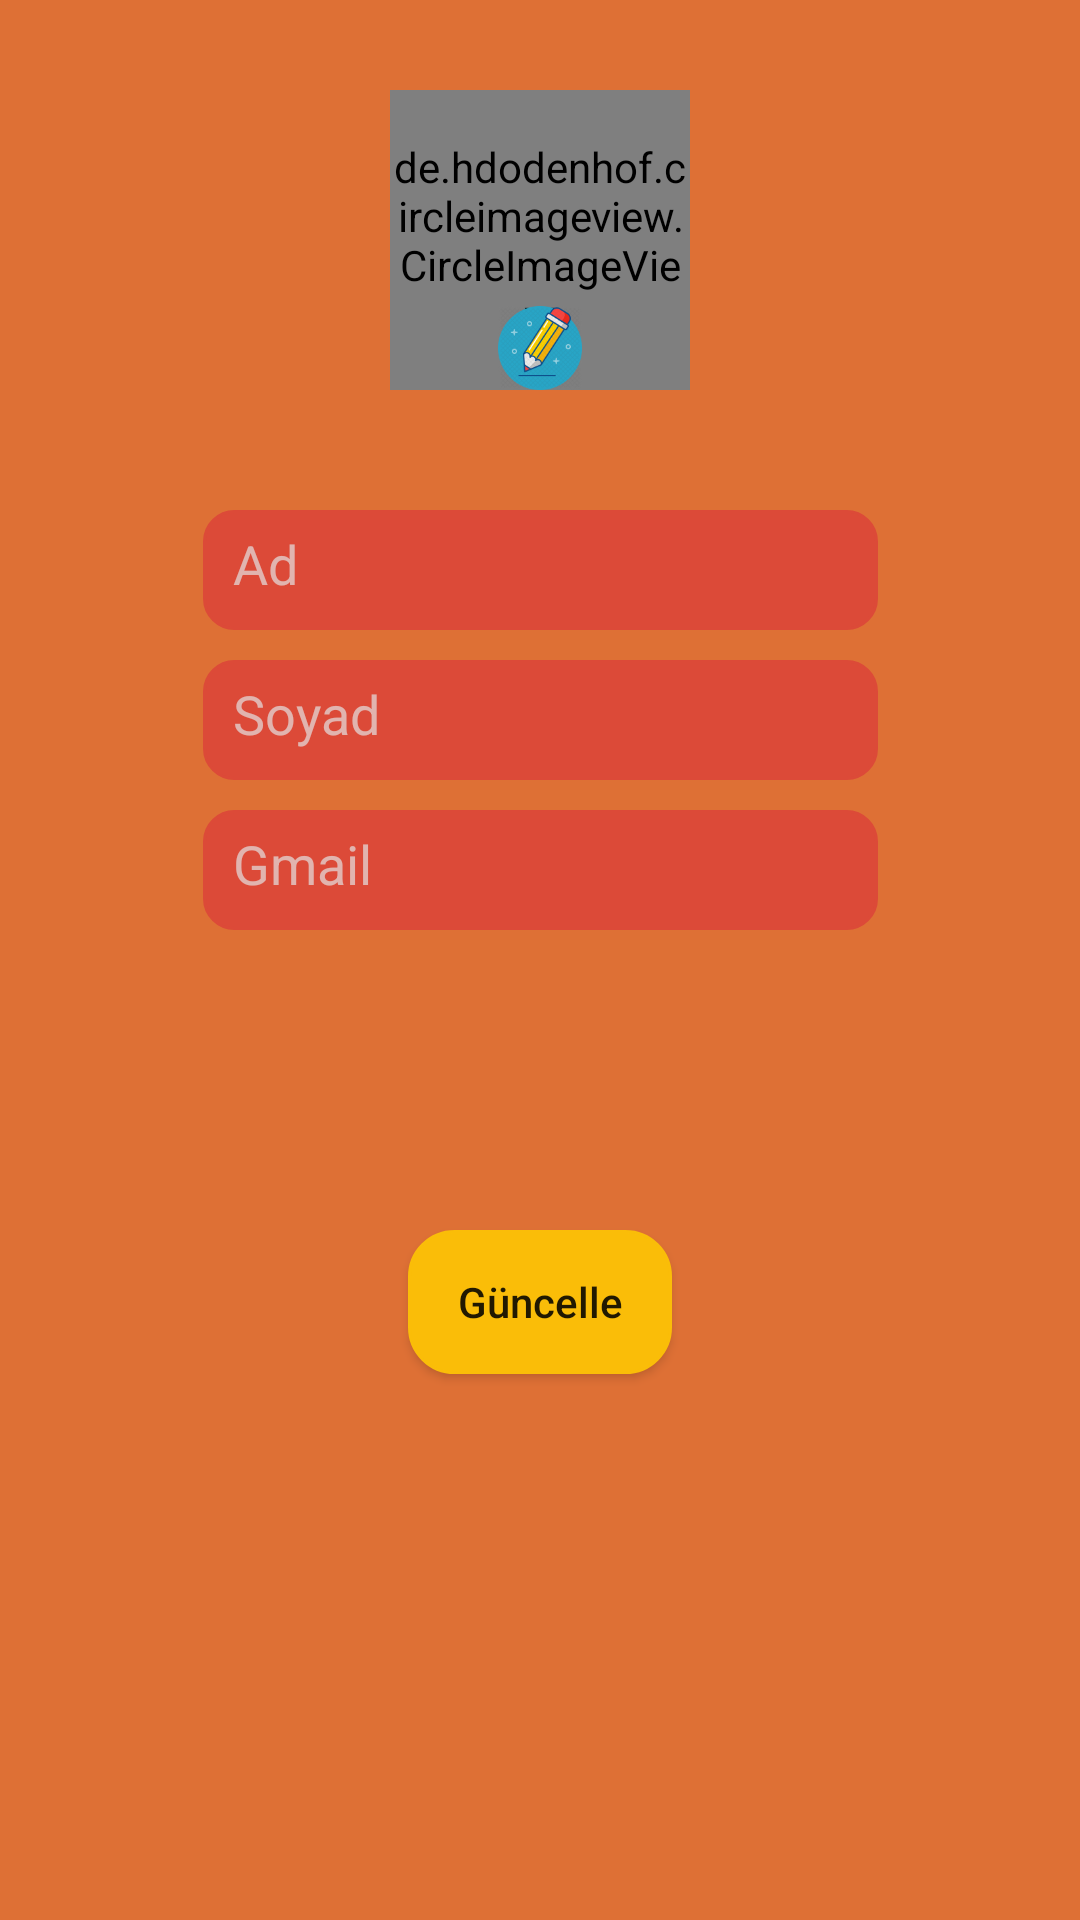

Here is an Android app screen rendered from its layout file. Give the layout XML and the strings, colors and styles it references.
<!-- AndroidManifest.xml: activity theme AppTheme -->
<!-- res/layout/activity_profile.xml -->
<?xml version="1.0" encoding="utf-8"?>
<androidx.constraintlayout.widget.ConstraintLayout
    xmlns:android="http://schemas.android.com/apk/res/android"
    xmlns:app="http://schemas.android.com/apk/res-auto"
    xmlns:tools="http://schemas.android.com/tools"
    android:layout_width="match_parent"
    android:layout_height="match_parent"
    android:background="@color/colorBackground"
    tools:context=".activity.ProfileActivity">

    <de.hdodenhof.circleimageview.CircleImageView
        android:id="@+id/ivProfileResim"
        android:layout_width="100dp"
        android:layout_height="100dp"
        android:layout_marginTop="30dp"
        android:src="@drawable/com_facebook_profile_picture_blank_square"
        app:layout_constraintEnd_toEndOf="parent"
        app:layout_constraintStart_toStartOf="parent"
        app:layout_constraintTop_toTopOf="parent" />
    <ImageView
        android:id="@+id/ivProfilePencil"
        android:src="@drawable/ic_pencil"
        android:layout_width="wrap_content"
        android:layout_height="wrap_content"
        app:layout_constraintStart_toStartOf="parent"
        app:layout_constraintEnd_toEndOf="parent"
        app:layout_constraintBottom_toBottomOf="@id/ivProfileResim"/>

    <EditText
        android:id="@+id/etProfileAd"
        android:layout_width="225dp"
        android:layout_height="40dp"
        android:layout_marginTop="40dp"
        android:padding="10dp"
        android:textColorHint="@color/colorEdittext"
        android:hint="Ad"
        android:textColor="@color/colorWhite"
        android:ems="10"
        android:inputType="textPersonName"
        android:background="@drawable/cardview_back"
        app:layout_constraintTop_toBottomOf="@id/ivProfileResim"
        app:layout_constraintStart_toStartOf="parent"
        app:layout_constraintEnd_toEndOf="parent"/>

    <EditText
        android:id="@+id/etProfileSoyad"
        android:layout_width="225dp"
        android:layout_height="40dp"
        android:ems="10"
        android:inputType="textPersonName"
        android:textColorHint="@color/colorEdittext"
        android:textColor="@color/colorWhite"
        android:hint="Soyad"
        android:padding="10dp"
        android:layout_marginTop="10dp"
        android:background="@drawable/cardview_back"
        app:layout_constraintTop_toBottomOf="@id/etProfileAd"
        app:layout_constraintStart_toStartOf="@id/etProfileAd"/>

    <EditText
        android:id="@+id/etProfileGmail"
        android:layout_width="225dp"
        android:layout_height="40dp"
        android:ems="10"
        android:padding="10dp"
        android:inputType="textPersonName"
        android:textColorHint="@color/colorEdittext"
        android:textColor="@color/colorWhite"
        android:hint="Gmail"
        android:layout_marginTop="10dp"
        android:background="@drawable/cardview_back"
        app:layout_constraintTop_toBottomOf="@id/etProfileSoyad"
        app:layout_constraintStart_toStartOf="@id/etProfileSoyad"/>

    <Button
        android:id="@+id/btnProfileGuncelle"
        android:layout_width="wrap_content"
        android:layout_height="wrap_content"
        android:layout_marginTop="100dp"
        android:background="@drawable/button_background"
        android:text="Güncelle"
        android:textAllCaps="false"
        app:layout_constraintEnd_toEndOf="parent"
        app:layout_constraintStart_toStartOf="parent"
        app:layout_constraintTop_toBottomOf="@id/etProfileGmail" />

</androidx.constraintlayout.widget.ConstraintLayout>
<!-- resources referenced by this layout -->
<resources>
  <color name="colorBackground">#DE7035</color>
  <color name="colorEdittext">#B4E2E1E1</color>
  <color name="colorWhite">#FFF</color>
  <!-- drawable button_background (drawable) -->
  <?xml version="1.0" encoding="utf-8"?>
  <shape xmlns:android="http://schemas.android.com/apk/res/android">
      <solid android:color="@color/colorYellow"/>
  
      <stroke android:width="1dp"
          android:color="@color/colorYellow"
          />
  
      <padding android:left="1dp"
          android:top="1dp"
          android:right="1dp"
          android:bottom="1dp"
          />
  
      <corners
          android:topLeftRadius="15dp"
          android:topRightRadius="15dp"
          android:bottomLeftRadius="15dp"
          android:bottomRightRadius="15dp"/>
  </shape>
  <!-- drawable cardview_back (drawable) -->
  <?xml version="1.0" encoding="utf-8"?>
  <shape xmlns:android="http://schemas.android.com/apk/res/android">
      <solid android:color="@color/colorRectangle"/>
  
      <stroke android:width="1dp"
          android:color="@color/colorRectangle"
          />
  
      <padding android:left="1dp"
          android:top="1dp"
          android:right="1dp"
          android:bottom="1dp"
          />
  
      <corners
          android:topLeftRadius="10dp"
          android:topRightRadius="10dp"
          android:bottomLeftRadius="10dp"
          android:bottomRightRadius="10dp"/>
  </shape>
  <!-- drawable ic_pencil: png bitmap (drawable-hdpi, 4457 bytes) -->
  <style name="AppTheme" parent="Theme.AppCompat.Light.DarkActionBar">
          
          <item name="colorPrimary">@color/colorRectangle</item>
          <item name="colorPrimaryDark">@color/colorRectangle</item>
          <item name="colorAccent">@color/colorAccent</item>
      </style>
  <color name="colorYellow">#FABD08</color>
  <color name="colorRectangle">#DC4A38</color>
  <color name="colorAccent">#D81B60</color>
</resources>
